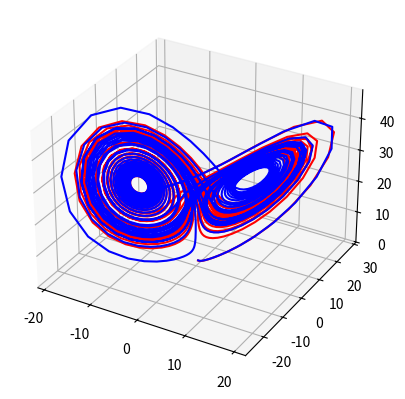

The matplotlib source for this figure:
import numpy as np
import matplotlib.pyplot as plt
from matplotlib.animation import FuncAnimation
from scipy.integrate import odeint

sigma = 10# Prandtl's Number
beta = 8/3 # Physical dimension
rho = 28   # Rayleigh number (also seen in fluiddynamics)
def systemOfODES(vector, t, sigma, beta, rho):
    x, y, z = vector
    dVector = [
        sigma*(y - x),
        x*(rho - z) - y,
        x*y - beta*z
    ]
    return dVector

position0_1 = [0.0, 1.0, 1.0] # Position at t = 0
position0_2 = [0.0, 1.1, 1.0] # 2nd initial position
timePoints = np.linspace(0,40,1501)
# Solving systems of ODEs

positions1 = odeint(systemOfODES, position0_1, timePoints, args=(sigma, beta, rho))
xSol1, ySol1, zSol1 = positions1[:,0], positions1[:,1], positions1[:,2]

positions2 = odeint(systemOfODES, position0_2, timePoints, args=(sigma, beta, rho))
xSol2, ySol2, zSol2 = positions2[:,0], positions2[:,1], positions2[:,2]


# Plotting
fig, ax = plt.subplots(subplot_kw={'projection':'3d'})

lorenzPlt1, = ax.plot(xSol1, ySol1, zSol1, 'red', label=f'Position 0 of 1st: {position0_1}')
lorenzPlt2, = ax.plot(xSol2, ySol2, zSol2, 'blue', label=f'Position 0 of 2nd: {position0_2}')

def update(frame):
    
    lowerLim = max(0, frame - 100) # Here, frame = 25, so min/lower limit = -75

    xCurrent_1 = xSol1[lowerLim:frame+1]
    yCurrent_1 = ySol1[lowerLim:frame+1]
    zCurrent_1 = zSol1[lowerLim:frame+1]

    xCurrent_2 = xSol2[lowerLim:frame+1]
    yCurrent_2 = ySol2[lowerLim:frame+1]
    zCurrent_2 = zSol2[lowerLim:frame+1]


    lorenzPlt1.set_data(xCurrent_1, yCurrent_1)
    lorenzPlt1.set_3d_properties(zCurrent_1)

    lorenzPlt2.set_data(xCurrent_2, yCurrent_2)
    lorenzPlt2.set_3d_properties(zCurrent_2)
    

    return lorenzPlt1, lorenzPlt2
    
    
animation = FuncAnimation(fig, update, frames=len(timePoints), interval=25, blit=False)

plt.show()